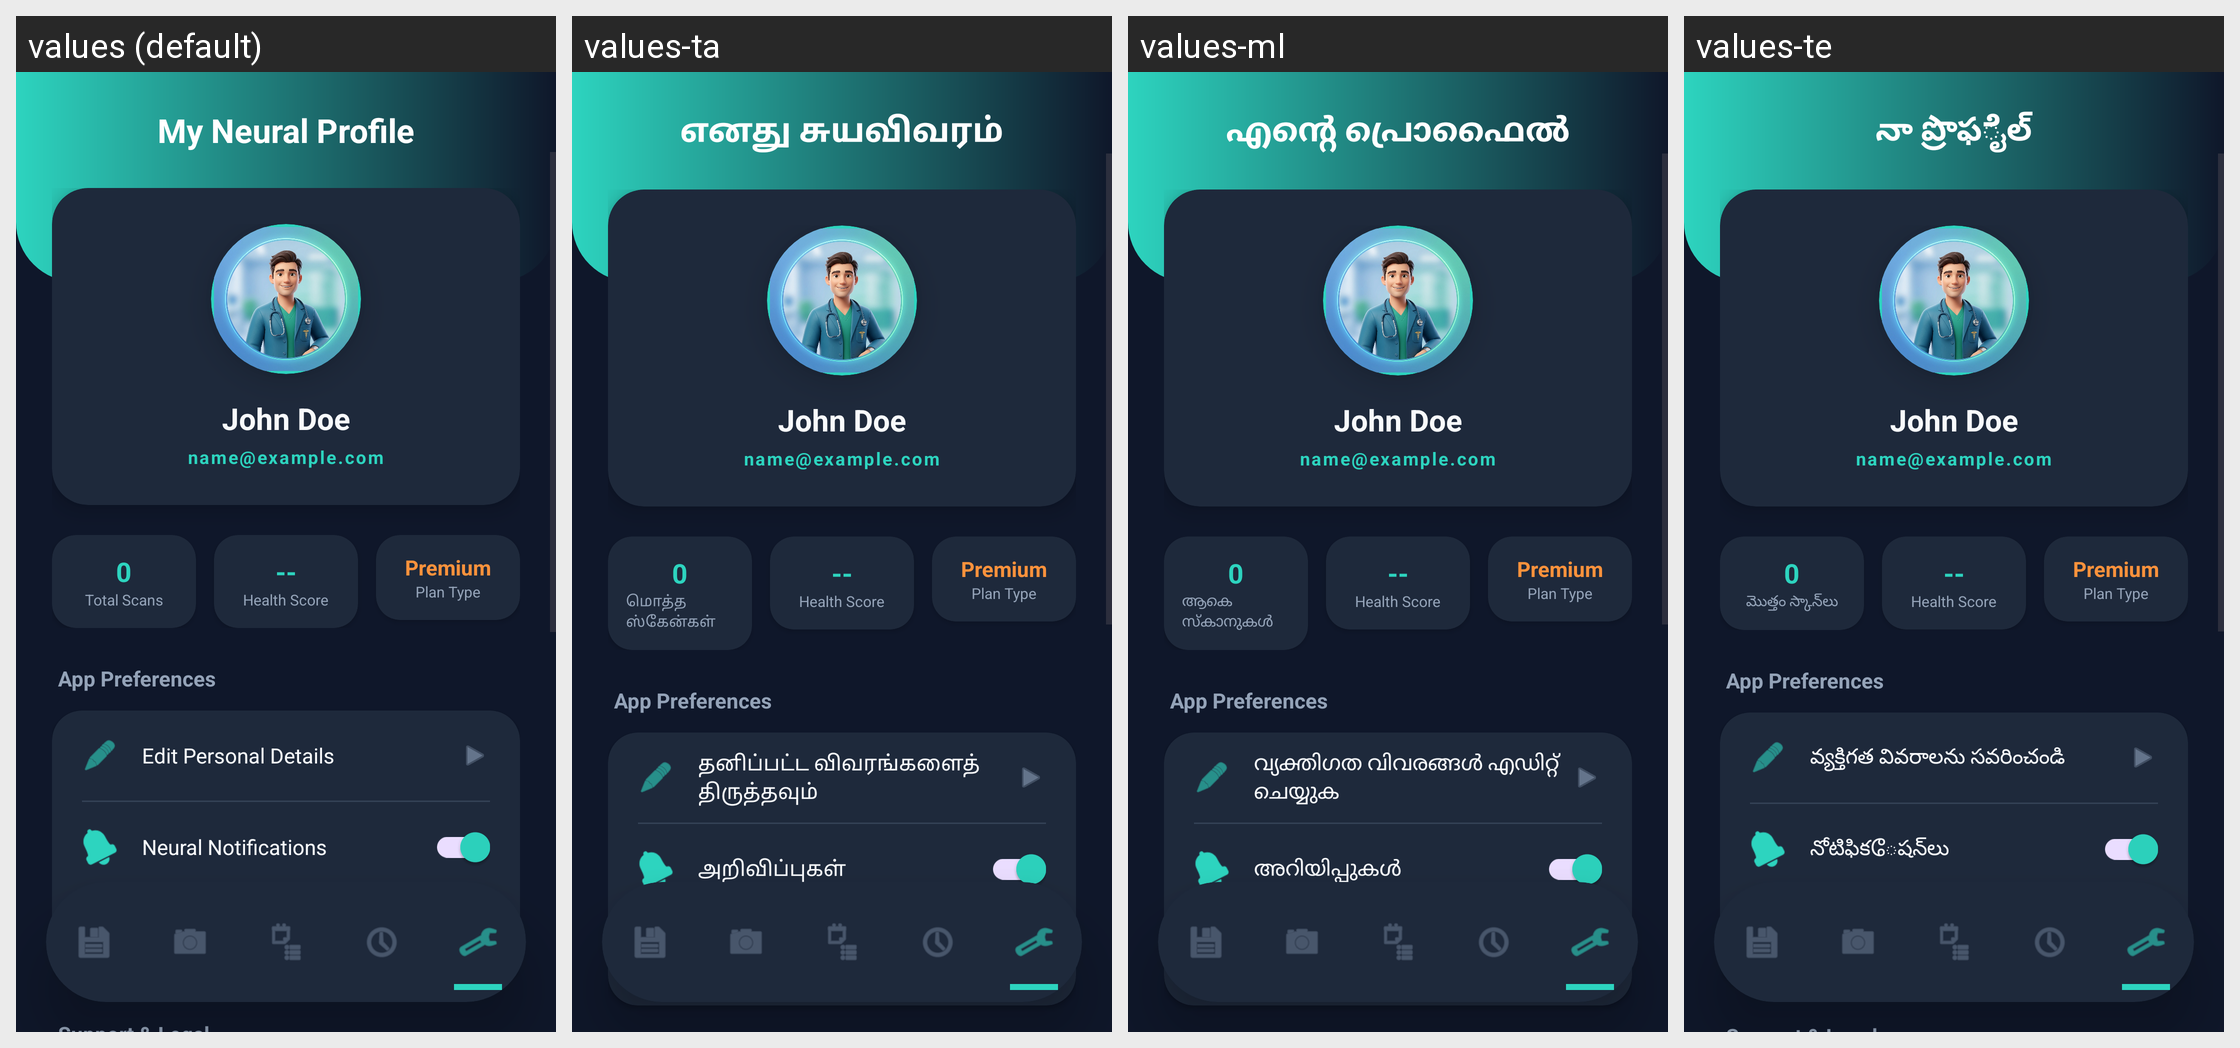

Translations of the strings shown on this Android screen, per locale in the grid:
Android screen res/layout/activity_profile.xml rendered under 4 locales, left to right: values (default), values-ta, values-ml, values-te. Device: Nexus 5 (rendered at 1080×1920; each locale shown at half size, 540×960, under a caption strip naming it); theme Theme.DermaCareAI.
Other locales in the repository, not shown: values-hi, values-kn.
Strings drawn on this screen, with the default value and each locale's value (text and hints the layout hard-codes, and strings that could not be matched under every locale, appear in the picture but are not listed):

profile_title
  values: My Neural Profile
  values-ta: எனது சுயவிவரம்
  values-ml: എന്റെ പ്രൊഫൈൽ
  values-te: నా ప్రొఫೈల్

total_scans
  values: Total Scans
  values-ta: மொத்த ஸ்கேன்கள்
  values-ml: ആകെ സ്കാനുകൾ
  values-te: మొత్తం స్కాన్‌లు

edit_details
  values: Edit Personal Details
  values-ta: தனிப்பட்ட விவரங்களைத் திருத்தவும்
  values-ml: വ്യക്തിഗത വിവരങ്ങൾ എഡിറ്റ് ചെയ്യുക
  values-te: వ్యక్తిగత వివరాలను సవరించండి

neural_notifications
  values: Neural Notifications
  values-ta: அறிவிப்புகள்
  values-ml: അറിയിപ്പുകൾ
  values-te: నోటిఫికேషన్‌లు

lang_settings
  values: Language & App Settings
  values-ta: மொழி மற்றும் பயன்பாட்டு அமைப்புகள்
  values-ml: ഭാഷയും ആപ്പ് ക്രമീകരണങ്ങളും
  values-te: భాష & యాప్ సెట్టింగ్స్
